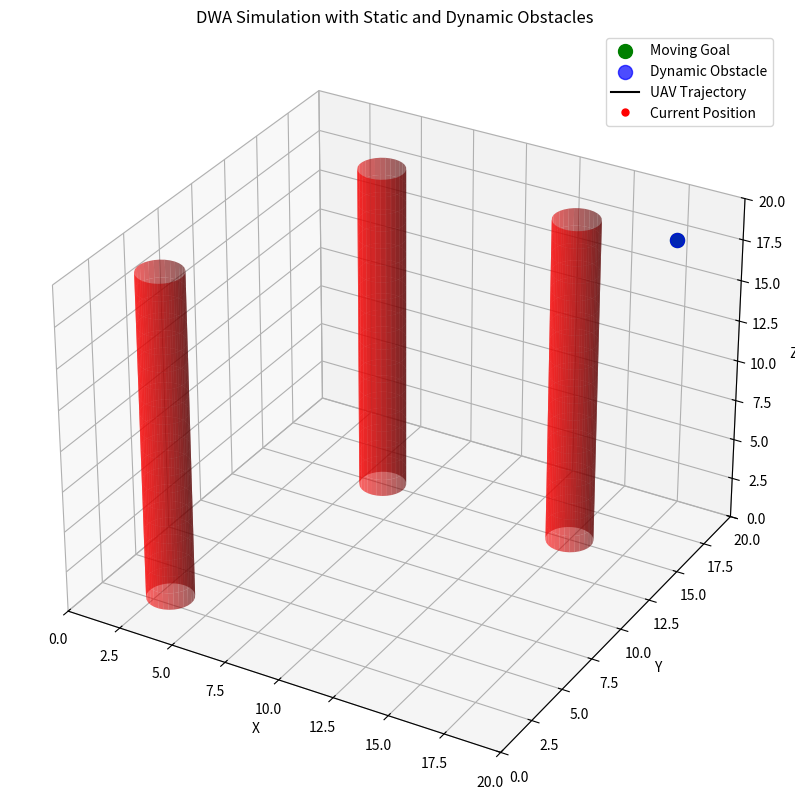

Recreate this plot in Python.
import numpy as np
import matplotlib.pyplot as plt
from mpl_toolkits.mplot3d import Axes3D
from matplotlib.animation import FuncAnimation
from mpl_toolkits.mplot3d.art3d import Poly3DCollection
class Robot:
    def __init__(self, x, y, z, vx, vy, vz, v_max,v_min, a_max,a_min, dt, alpha=0.3, beta=0.7, gamma=0.1):
        """
        初始化机器人状态和参数

        Args:
            x, y, z: 初始位置
            vx, vy, vz: 初始速度
            v_max: 最大线速度
            a_max: 最大加速度
            dt: 时间步长
            alpha: 目标距离的权重
            beta: 障碍物距离的权重
            gamma: 速度偏好的权重
        """
        self.x = x
        self.y = y
        self.z = z
        self.vx = vx
        self.vy = vy
        self.vz = vz
        self.v_max = v_max  # 最大线速度
        self.v_min = v_min  # 最小线速度
        self.a_max = a_max  # 最大线加速度
        self.a_min = a_min  # 最小线加速度
        self.dt = dt  # 时间步长

        # 权重参数
        self.alpha = alpha  # 目标距离权重
        self.beta = beta  # 障碍物距离权重
        self.gamma = gamma  # 速度偏好权重

    def update_state(self, new_position, new_velocity):
        """
        更新机器人的位置和速度

        Args:
            new_position: 新位置 (x, y, z)
            new_velocity: 新速度 (vx, vy, vz)
        """
        self.x, self.y, self.z = new_position
        self.vx, self.vy, self.vz = new_velocity

    def get_state(self):
        """
        获取当前机器人状态

        Returns:
            当前状态: (x, y, z, vx, vy, vz)
        """
        return (self.x, self.y, self.z, self.vx, self.vy, self.vz)

    def set_weights(self, alpha, beta, gamma):
        """
        动态调整权重参数

        Args:
            alpha: 目标距离的权重
            beta: 障碍物距离的权重
            gamma: 速度偏好的权重
        """
        self.alpha = alpha
        self.beta = beta
        self.gamma = gamma

    def get_weights(self):
        """
        获取当前权重参数

        Returns:
            权重参数: (alpha, beta, gamma)
        """
        return (self.alpha, self.beta, self.gamma)
class MovingGoal:
    def __init__(self, x, y, z, bounds, v_max=1.0, direction_change_interval=10):
        """
        Initialize a structured random moving goal.

        Args:
            x, y, z: Initial position.
            bounds: Movement boundaries (x_min, x_max, y_min, y_max, z_min, z_max).
            v_max: Maximum velocity.
            direction_change_interval: Steps after which direction is recalculated.
        """
        self.x = x
        self.y = y
        self.z = z
        self.bounds = bounds
        self.v_max = v_max
        self.direction_change_interval = direction_change_interval
        self.step_count = 0

        # Initialize random direction
        self.vx, self.vy, self.vz = self._generate_random_direction()

    def _generate_random_direction(self):
        """
        Generate a random direction vector with fixed magnitude.
        """
        direction = np.random.randn(3)  # Random vector
        direction = direction / np.linalg.norm(direction) * self.v_max  # Normalize and scale
        return direction[0], direction[1], direction[2]

    def update_position(self, dt):
        """
        Update position using a structured random movement.

        Args:
            dt: Time step.
        """
        # Update position
        self.x += self.vx * dt
        self.y += self.vy * dt
        self.z += self.vz * dt

        # Keep within bounds and bounce back if hitting boundaries
        if not (self.bounds[0] <= self.x <= self.bounds[1]):
            self.vx *= -1
            self.x = np.clip(self.x, self.bounds[0], self.bounds[1])
        if not (self.bounds[2] <= self.y <= self.bounds[3]):
            self.vy *= -1
            self.y = np.clip(self.y, self.bounds[2], self.bounds[3])
        if not (self.bounds[4] <= self.z <= self.bounds[5]):
            self.vz *= -1
            self.z = np.clip(self.z, self.bounds[4], self.bounds[5])

        # Change direction periodically
        self.step_count += 1
        if self.step_count >= self.direction_change_interval:
            self.vx, self.vy, self.vz = self._generate_random_direction()
            self.step_count = 0

    def get_position(self):
        """
        Get the current position of the goal.

        Returns:
            (x, y, z): Current position of the goal.
        """
        return (self.x, self.y, self.z)
class DynamicObstacle:
    def __init__(self, x, y, z, vx, vy, vz, bounds, v_max=0.5, direction_change_interval=50):
        """
        Initialize a dynamic obstacle with velocity and bounds.

        Args:
            x, y, z: Initial position.
            vx, vy, vz: Initial velocity.
            bounds: Movement boundaries (x_min, x_max, y_min, y_max, z_min, z_max).
            v_max: Maximum velocity.
            direction_change_interval: Steps after which direction is recalculated.
        """
        self.size_range=(1, 3) #
        self.x = x
        self.y = y
        self.z = z
        self.vx = vx
        self.vy = vy
        self.vz = vz
        self.size = np.random.uniform(self.size_range[0], self.size_range[1])    # 随机大小
        self.bounds = bounds
        self.v_max = v_max
        self.direction_change_interval = direction_change_interval
        self.step_count = 0

    def _generate_random_direction(self):
        """Generate a random direction vector with fixed magnitude."""
        direction = np.random.randn(3)  # Random vector
        direction = direction / np.linalg.norm(direction) * self.v_max  # Normalize and scale
        return direction[0], direction[1], direction[2]

    def update_position(self, dt):
        """
        Update position using a structured random movement.

        Args:
            dt: Time step.
        """
        self.x += self.vx * dt
        self.y += self.vy * dt
        self.z += self.vz * dt

        # Bounce back on boundary collision
        if not (self.bounds[0] <= self.x <= self.bounds[1]):
            self.vx *= -1
            self.x = np.clip(self.x, self.bounds[0], self.bounds[1])
        if not (self.bounds[2] <= self.y <= self.bounds[3]):
            self.vy *= -1
            self.y = np.clip(self.y, self.bounds[2], self.bounds[3])
        if not (self.bounds[4] <= self.z <= self.bounds[5]):
            self.vz *= -1
            self.z = np.clip(self.z, self.bounds[4], self.bounds[5])

        # Periodically change direction
        self.step_count += 1
        if self.step_count >= self.direction_change_interval:
            self.vx, self.vy, self.vz = self._generate_random_direction()
            self.step_count = 0

    def get_position(self):
        """Return the current position and radius of the obstacle."""
        return ('sphere', self.x, self.y, self.z, self.size, None)  # Assuming dynamic obstacles are spheres
# Generate mixed obstacles
def generate_mixed_obstacles(num_obstacles, space_size, radius_range, height_range):
    obstacles = []
    for _ in range(num_obstacles):
        obstacle_type = np.random.choice(['sphere', 'cylinder'])
        x = np.random.uniform(0, space_size)
        y = np.random.uniform(0, space_size)
        if obstacle_type == 'sphere':
            z = np.random.uniform(0, space_size)  # Spheres can float
            radius = np.random.uniform(radius_range[0], radius_range[1])
            obstacles.append(('sphere', x, y, z, radius, None))
        else:  # Cylinder
            z = 0  # Cylinders start at ground level
            radius = np.random.uniform(radius_range[0], radius_range[1])
            height = np.random.uniform(height_range[0], height_range[1])
            obstacles.append(('cylinder', x, y, z, radius, height))
    return obstacles
# Predict trajectories
def predict_trajectory(robot, vx, vy, vz):
    trajectory = []
    x, y, z = robot.x, robot.y, robot.z
    for _ in range(5):  # Predict for 10 steps
        x += vx * robot.dt
        y += vy * robot.dt
        z += vz * robot.dt
        trajectory.append((x, y, z))
    return np.array(trajectory)

def evaluate_trajectory(trajectory, goal, obstacles, robot, safe_distance):
    """
    评价给定轨迹的质量，综合考虑目标距离、障碍物安全性和轨迹时间效率。
    
    Args:
        trajectory: UAV的预测轨迹，形状为 (N, 3)。
        goal: 目标点坐标 (x, y, z)。
        obstacles: 障碍物列表，每个障碍物包含 (类型, ox, oy, oz, radius, height)。
        robot: Robot对象，包含评价权重等参数。
        safe_distance: 安全距离，若小于该值则显著降低得分。

    Returns:
        轨迹得分：值越高越优。
    """
    # 权重系数（可以从Robot类中动态调整）
    alpha = robot.alpha  # 目标距离的权重
    beta = robot.beta    # 障碍物距离的权重
    gamma = robot.gamma  # 速度偏好的权重

    # 初始化评价值
    # goal_distance = np.linalg.norm(trajectory[-1] - np.array(goal))  # 目标距离
    min_obstacle_distance = float('inf')  # 障碍物最小距离

    # # 计算轨迹的平均速度
    # total_distance = np.sum(np.linalg.norm(np.diff(trajectory, axis=0), axis=1))
    # average_speed = total_distance / (len(trajectory) * robot.dt*5)
    # 计算轨迹总距离
    total_distance = np.sum(np.linalg.norm(np.diff(trajectory, axis=0), axis=1))

    # 计算轨迹的总时间
    total_time = (len(trajectory) - 1) * robot.dt

    # 计算平均速度
    average_speed = total_distance / total_time

    # 裁剪平均速度，确保在 [v_min, v_max] 范围内
    average_speed = np.clip(average_speed, robot.v_min, robot.v_max)

    # 归一化速度得分
    speed_score = (average_speed - robot.v_min) / (robot.v_max - robot.v_min)


        # 初始化最小距离
    min_obstacle_distance = float('inf')

    # 遍历轨迹每个点，计算与障碍物的最小距离
    for point in trajectory:
        for obs in obstacles:
            obs_type, ox, oy, oz, radius, height = obs
            if obs_type == 'sphere':
                # 球体障碍物距离计算
                dist = np.linalg.norm(point - np.array([ox, oy, oz])) - radius
            elif obs_type == 'cylinder':
                # 圆柱体障碍物距离计算
                horizontal_dist = np.linalg.norm(point[:2] - np.array([ox, oy])) - radius
                if 0 <= point[2] <= height:
                    dist = horizontal_dist
                else:
                    dist = float('inf')  # 超出高度范围
            else:
                dist = float('inf')  # 未知障碍物类型
            
            # 更新最小距离
            min_obstacle_distance = min(min_obstacle_distance, dist)

    # 根据最小距离计算评分
    if min_obstacle_distance < 0:
        # 在障碍物内部，得分为负数
        obstacle_score = min_obstacle_distance
    elif min_obstacle_distance < safe_distance:
        # 在障碍物外部，但距离小于安全距离
        obstacle_score = min_obstacle_distance / safe_distance
    else:
        # 距离超过安全距离，满分
        obstacle_score = 1.0

        # 计算初始点到目标的最大距离
    max_distance = np.linalg.norm(trajectory[0] - np.array(goal))



    # 起点和终点
    start_point = trajectory[0]  # 起点
    goal_point = np.array(goal)  # 目标点

    # 计算起点到目标点的方向向量
    direction_to_goal = (goal_point - start_point) / np.linalg.norm(goal_point - start_point)

    # 计算在给定时间内可以到达的最远点
    d_max = robot.v_max * robot.dt  # 最大可移动距离
    reachable_point = start_point + direction_to_goal * d_max

    # 计算最远点与目标点的距离
    min_goal_distance = np.linalg.norm(reachable_point - goal_point)

    # 计算轨迹终点与目标点的实际距离
    goal_distance = np.linalg.norm(trajectory[-1] - goal_point)

    # 计算目标得分（归一化）
    goal_score =  min_goal_distance / (goal_distance + 1e-6)  # 防止除零


    # speed_score = average_speed-robot.v_min / (robot.v_max - robot.v_min)  # 归一化速度得分

    # 综合得分（越高越优）
    total_score = alpha * goal_score + beta * obstacle_score + gamma * speed_score
    return total_score

def cal_dynamic_window_vel( state, obstacle):
    """速度采样,得到速度空间窗口 (3D)

    Args:
        v (list): 当前速度 [vx, vy, vz,]
        state (list): 当前机器人状态 [x, y, z,  vx, vy, vz,]
        obstacle (np.ndarray): 障碍物位置，形状为 (N, 3)
        
    Returns:
        list: 最终采样后的速度空间 [vx_low, vx_high, vy_low, vy_high, vz_low, vz_high]
    """
    # 计算速度边界限制

    # 计算三种限制
    Vm = __cal_vel_limit(state)  # 速度边界限制
    Vd = __cal_accel_limit(state)  # 加速度限制
    Va = __cal_obstacle_limit(state, obstacle)  # 障碍物限制

    # 取三种限制的交集范围
    vx_low = max(Vm[0], Vd[0], Va[0])
    vx_high = min(Vm[1], Vd[1], Va[1])
    vy_low = max(Vm[2], Vd[2], Va[2])
    vy_high = min(Vm[3], Vd[3], Va[3])
    vz_low = max(Vm[4], Vd[4], Va[4])
    vz_high = min(Vm[5], Vd[5], Va[5])
  

    return [vx_low, vx_high, vy_low, vy_high, vz_low, vz_high]

def __cal_vel_limit(state):
    """计算速度边界限制 Vm

    Returns:
        list: 速度边界限制 [vx_min, vx_max, vy_min, vy_max, vz_min, vz_max, omega_min, omega_max]
    """
    return [state.v_min, state.v_max, state.v_min, state.v_max, state.v_min, state.v_max]

def __cal_accel_limit(state):
    """计算加速度限制 Vd

    Args:
        vx (float): 当前 x 方向速度
        vy (float): 当前 y 方向速度
        vz (float): 当前 z 方向速度
        omega_z (float): 当前绕 z 轴角速度
        
    Returns:
        list: 考虑加速度时的速度空间 Vd
    """
    vx_low = state.vx - state.a_max * state.dt
    vx_high = state.vx + state.a_max * state.dt
    vy_low = state.vy - state.a_max * state.dt
    vy_high = state.vy + state.a_max * state.dt
    vz_low = state.vz - state.a_max * state.dt    
    vz_high = state.vz + state.a_max * state.dt

    return [vx_low, vx_high, vy_low, vy_high, vz_low, vz_high]

def __cal_obstacle_limit(state, combined_obstacles):
    """环境障碍物限制 Va

    Args:
        state (list): 当前机器人状态 [x, y, z, yaw, vx, vy, vz, omega_z]
        combined_obstacles (list): 混合障碍物列表，包括静态和动态障碍物。
                                   静态障碍物为 (type, x, y, z, radius, height)
                                   动态障碍物为 (type, x, y, z, radius, height)

    Returns:
        list: 考虑障碍物限制的速度空间 Va
    """
    # 提取当前机器人位置
    x, y, z = state.x, state.y, state.z
    # 初始化最近距离为一个较大的值
    min_dist = float('inf')

    # 遍历所有障碍物，找到最近距离
    for obs in combined_obstacles:
        obs_type, obs_x, obs_y, obs_z, radius, height = obs

        if obs_type == 'sphere':
            # 计算与球形障碍物的几何距离
            dist = np.sqrt((x - obs_x)**2 + (y - obs_y)**2 + (z - obs_z)**2) - radius

        elif obs_type == 'cylinder':
            # 计算与圆柱障碍物的几何距离
            xy_dist = np.sqrt((x - obs_x)**2 + (y - obs_y)**2) - radius
            z_dist = max(0, abs(z - obs_z) - height / 2)  # Z方向距离
            dist = max(xy_dist, z_dist)

        # 更新最小距离
        if dist < min_dist:
            min_dist = dist

    # 根据最近障碍物距离限制速度
    vx_low = state.v_min
    vx_high = min(state.v_max, np.sqrt(2 * max(min_dist, 0) * state.a_max))
    vy_low = state.v_min
    vy_high = min(state.v_max, np.sqrt(2 * max(min_dist, 0) * state.a_max))
    vz_low = state.v_min
    vz_high = min(state.v_max, np.sqrt(2 * max(min_dist, 0) * state.a_max))
   

    return [vx_low, vx_high, vy_low, vy_high, vz_low, vz_high]

# Dynamic Window Approach
def dynamic_window_approach(robot, goal, obstacles, safe_distance):
    best_trajectory = None
    best_score = 0
    best_velocity = (0, 0, 0)
    [vx_low, vx_high, vy_low, vy_high, vz_low, vz_high]=cal_dynamic_window_vel(robot,obstacles)

    # Sample velocities
    for vx in np.linspace(vx_low, vx_high, 20):
        for vy in np.linspace(vy_low, vy_high, 20):
            for vz in np.linspace(vz_low, vz_high, 10):
                trajectory = predict_trajectory(robot, vx, vy, vz)
                # trajectory=interpolate_trajectory(trajectory, 50)
                score = evaluate_trajectory(trajectory, goal, obstacles,robot, safe_distance)
                if score >best_score:  # 更新最优轨迹
                    best_score = score
                    best_trajectory = trajectory
                    best_velocity = (vx, vy, vz)

    return best_trajectory, best_velocity

def generate_dynamic_obstacles(num_obstacles, space_size, radius_range, velocity_range):
    dynamic_obstacles = []
    for _ in range(num_obstacles):
        x = np.random.uniform(0, space_size)
        y = np.random.uniform(0, space_size)
        z = np.random.uniform(0, space_size)
        radius = np.random.uniform(radius_range[0], radius_range[1])
        vx = np.random.uniform(velocity_range[0], velocity_range[1])
        vy = np.random.uniform(velocity_range[0], velocity_range[1])
        vz = np.random.uniform(velocity_range[0], velocity_range[1])
        bounds = (0, space_size, 0, space_size, 0, space_size)
        dynamic_obstacles.append(DynamicObstacle(x, y, z, radius, vx, vy, vz, bounds))
    return dynamic_obstacles

def plot_quadrotor(ax, x, y, z, yaw=0, size=1.0, arm_length=1.0, rotor_radius=0.2, motor_size=0.1, color='blue'):
    uav_elements = []  # To store all plot elements

    # Define arm endpoints relative to the center
    arm_offsets = np.array([
        [arm_length, 0, 0],  # Arm 1
        [-arm_length, 0, 0],  # Arm 2
        [0, arm_length, 0],  # Arm 3
        [0, -arm_length, 0],  # Arm 4
    ]) * size

    # Rotate arms by the yaw angle
    rotation_matrix = np.array([
        [np.cos(yaw), -np.sin(yaw), 0],
        [np.sin(yaw), np.cos(yaw), 0],
        [0, 0, 1]
    ])
    rotated_offsets = arm_offsets @ rotation_matrix.T

    # Translate arms to the quadrotor's position
    arm_positions = rotated_offsets + np.array([x, y, z])

    # Draw the arms
    for i in range(4):
        arm_plot, = ax.plot(
            [x, arm_positions[i, 0]],  # X-coordinates
            [y, arm_positions[i, 1]],  # Y-coordinates
            [z, arm_positions[i, 2]],  # Z-coordinates
            color=color, linewidth=2
        )
        uav_elements.append(arm_plot)

    # Precompute rotor surface grid
    u, v = np.mgrid[0:2 * np.pi:20j, 0:np.pi:10j]
    rotor_x_base = rotor_radius * np.cos(u) * np.sin(v)
    rotor_y_base = rotor_radius * np.sin(u) * np.sin(v)
    rotor_z_base = rotor_radius * np.cos(v)

    # Draw the motors as spheres and rotors as circles
    for pos in arm_positions:
        # Draw motor
        motor = _plot_sphere(ax, pos[0], pos[1], pos[2], radius=motor_size, color='black', u=u, v=v)
        uav_elements.append(motor)

        # Draw rotor
        rotor_surface = ax.plot_surface(
            pos[0] + rotor_x_base, pos[1] + rotor_y_base, pos[2] + rotor_z_base,
            color='grey', alpha=0.6
        )
        uav_elements.append(rotor_surface)

    return uav_elements

def _plot_sphere(ax, x, y, z, radius=0.1, color='black', u=None, v=None):
    if u is None or v is None:
        u, v = np.mgrid[0:2 * np.pi:20j, 0:np.pi:10j]
    xs = x + radius * np.cos(u) * np.sin(v)
    ys = y + radius * np.sin(u) * np.sin(v)
    zs = z + radius * np.cos(v)
    return ax.plot_surface(xs, ys, zs, color=color, alpha=0.9)

def simulate_with_obstacles(robot, goal, static_obstacles, dynamic_obstacles, safe_distance, space_size, steps=100):
    # Combine static and dynamic obstacles
    combined_obstacles = static_obstacles + [obs.get_position() for obs in dynamic_obstacles]

    # Continue the simulation logic as before
    trajectories = []

    # Set up the 3D plot
    fig = plt.figure(figsize=(10, 10))
    ax = fig.add_subplot(111, projection='3d')
    ax.set_xlim(0, space_size)
    ax.set_ylim(0, space_size)
    ax.set_zlim(0, space_size)
    ax.set_xlabel('X')
    ax.set_ylabel('Y')
    ax.set_zlabel('Z')
    ax.set_title("DWA Simulation with Static and Dynamic Obstacles")

    # Plot goal
    goal_plot = ax.scatter(*goal.get_position(), color='g', s=100, label='Moving Goal')

    # Plot static obstacles
    for obs in static_obstacles:
        obs_type, x, y, z, radius, height = obs  # Unpack all 6 values
        if obs_type == 'sphere':
            # Plot a sphere
            u, v = np.mgrid[0:2 * np.pi:20j, 0:np.pi:10j]
            xs = x + radius * np.cos(u) * np.sin(v)
            ys = y + radius * np.sin(u) * np.sin(v)
            zs = z + radius * np.cos(v)
            ax.plot_surface(xs, ys, zs, color='r', alpha=0.6)
        elif obs_type == 'cylinder':
            # Plot a cylinder
            z_cyl = np.linspace(0, height, 20)
            theta = np.linspace(0, 2 * np.pi, 30)
            theta_grid, z_grid = np.meshgrid(theta, z_cyl)
            x_cyl = x + radius * np.cos(theta_grid)
            y_cyl = y + radius * np.sin(theta_grid)
            ax.plot_surface(x_cyl, y_cyl, z_grid, color='r', alpha=0.6)


    dynamic_obstacle_plots = []
    for obstacle in dynamic_obstacles:
        # Use scatter to plot dynamic obstacles with sizes proportional to their radii
        _,x, y, z, radius, _ = obstacle.get_position()
        obstacle_plot = ax.scatter(x, y, z, s=radius * 100, c='blue', label='Dynamic Obstacle', alpha=0.7)  # Scale radius
        dynamic_obstacle_plots.append(obstacle_plot)


    # Plot UAV trajectory and current position
    trajectory_plot, = ax.plot([], [], [], '-k', label='UAV Trajectory')
    current_position_plot, = ax.plot([], [], [], 'ro', label='Current Position', markersize=5)
    uav_elements = []

    def update(frame):
        nonlocal robot, trajectories,uav_elements

        for i, obstacle in enumerate(dynamic_obstacles):
                obstacle.update_position(robot.dt)
                _, x, y, z, radius, _ = obstacle.get_position()  # Get updated position and radius
                # Update scatter plot position and size
                dynamic_obstacle_plots[i]._offsets3d = ([x], [y], [z])
                dynamic_obstacle_plots[i]._sizes = [radius * 100]  # Scale radius for visualization

        # Combine static and dynamic obstacles for collision checking
        combined_obstacles = static_obstacles + [obs.get_position() for obs in dynamic_obstacles]
        # Remove previous UAV plot
        # 移除旧元素
        for elem in uav_elements:
            if elem in ax.collections or elem in ax.lines:
                elem.remove()

        uav_elements = []  # Clear references
        # Check if goal is reached
        if np.linalg.norm(np.array(robot.get_state()[:3]) - np.array(goal.get_position())) < safe_distance:
            print("Goal reached!")
            # Plot UAV at the final position
            uav_elements = plot_quadrotor(ax, robot.x, robot.y, robot.z, yaw=np.pi / 6, size=0.5, arm_length=0.75, rotor_radius=0.15, motor_size=0.075)
            return trajectory_plot, current_position_plot, *dynamic_obstacle_plots, *uav_elements
            # return trajectory_plot, current_position_plot, *dynamic_obstacle_plots

        # Use DWA to find the best trajectory
        trajectory, velocity = dynamic_window_approach(robot, goal.get_position(), combined_obstacles, safe_distance)
        if trajectory is None:
            print("No valid trajectory found! UAV stopped.")
            return trajectory_plot, current_position_plot, *dynamic_obstacle_plots

        # Append trajectory and update robot state
        trajectories.append(trajectory)
        robot.update_state(trajectory[1], velocity)

        # Combine all past trajectories for plotting
        full_trajectory = np.concatenate(trajectories, axis=0)

        # Update trajectory plot
        trajectory_plot.set_data(full_trajectory[:, 0], full_trajectory[:, 1])
        trajectory_plot.set_3d_properties(full_trajectory[:, 2])
        # # Plot UAV at the new position
        uav_elements = plot_quadrotor(ax, robot.x, robot.y, robot.z, yaw=np.pi / 6, size=0.5, arm_length=0.75, rotor_radius=0.15, motor_size=0.075)
         # Update current position plot
        current_position_plot.set_data([robot.x], [robot.y])
        current_position_plot.set_3d_properties([robot.z])
        # Update goal position
        goal.update_position(robot.dt)
        goal_position = goal.get_position()
        goal_plot._offsets3d = ([goal_position[0]], [goal_position[1]], [goal_position[2]])

        return trajectory_plot, current_position_plot, *dynamic_obstacle_plots
    
    # Run animation
    anim = FuncAnimation(fig, update, frames=steps, interval=50, blit=False)

    plt.legend()
    plt.show()

    return trajectories




if __name__=="__main__":
    # Define space boundaries (x_min, x_max, y_min, y_max, z_min, z_max)
    space_size = 20
    bounds = (0, space_size, 0, space_size, 0, space_size)

    # Create the UAV (robot)
    robot = Robot(x=1, y=1, z=10, vx=0, vy=0, vz=0, v_max=1.0, v_min=-1.5,a_max=1.0, a_min=-0.5, dt=0.1)

    # Create the moving goal
    goal = MovingGoal(x=18, y=18, z=18, bounds=bounds, v_max=0, direction_change_interval=50)

    # Define static obstacles with consistent format
    # Define static obstacles
    static_obstacles = [
        # ('sphere', 5, 5, 5, 1.5, None),  # Sphere at (5, 5, 5) with radius 1.5
        # ('sphere', 10, 10, 10, 2.0, None),  # Sphere at (10, 10, 10) with radius 2.0
        ('cylinder', 15, 15, 0, 1.0, 20.0) ,  # Cylinder at (15, 15) with radius 1.0 and height 5.0
        ('cylinder', 3, 3, 0, 1.0,20.0),  # Cylinder at (2, 2) with radius 1.0 and height 10.0
        ('cylinder', 6, 15, 0, 1.0, 20.0) ,  # Cylinder at (15, 15) with radius 1.0 and height 5.0
        # ('cylinder', 10, 3, 0, 1.0,20.0) , # Cylinder at (2, 2) with radius 1.0 and height 10.0
        # ('cylinder', 7, 3, 0, 1.5,20.0)  ,# Cylinder at (2, 2) with radius 1.0 and height 10.0

        # ('cylinder', 5, 10, 0, 1.5,20.0),  # Cylinder at (2, 2) with radius 1.0 and height 10.0
        # ('cylinder', 10, 15, 0, 1.5,20.0)  # Cylinder at (2, 2) with radius 1.0 and height 10.0


        ]


    # Create dynamic obstacles
    dynamic_obstacles = [
        DynamicObstacle(x=18, y=18, z=18, vx=0.2, vy=0.2, vz=0.1, bounds=bounds, v_max=5)
        # DynamicObstacle(x=15, y=16, z=18, vx=-0.1, vy=0.2, vz=0.15, bounds=bounds, v_max=5)
    ]

    # Define the safety distance
    safe_distance = 1

    # Run the simulation
    trajectories = simulate_with_obstacles(robot, goal, static_obstacles, dynamic_obstacles, safe_distance, space_size, steps=200)

    # Visualize results
    print("Simulation completed.")